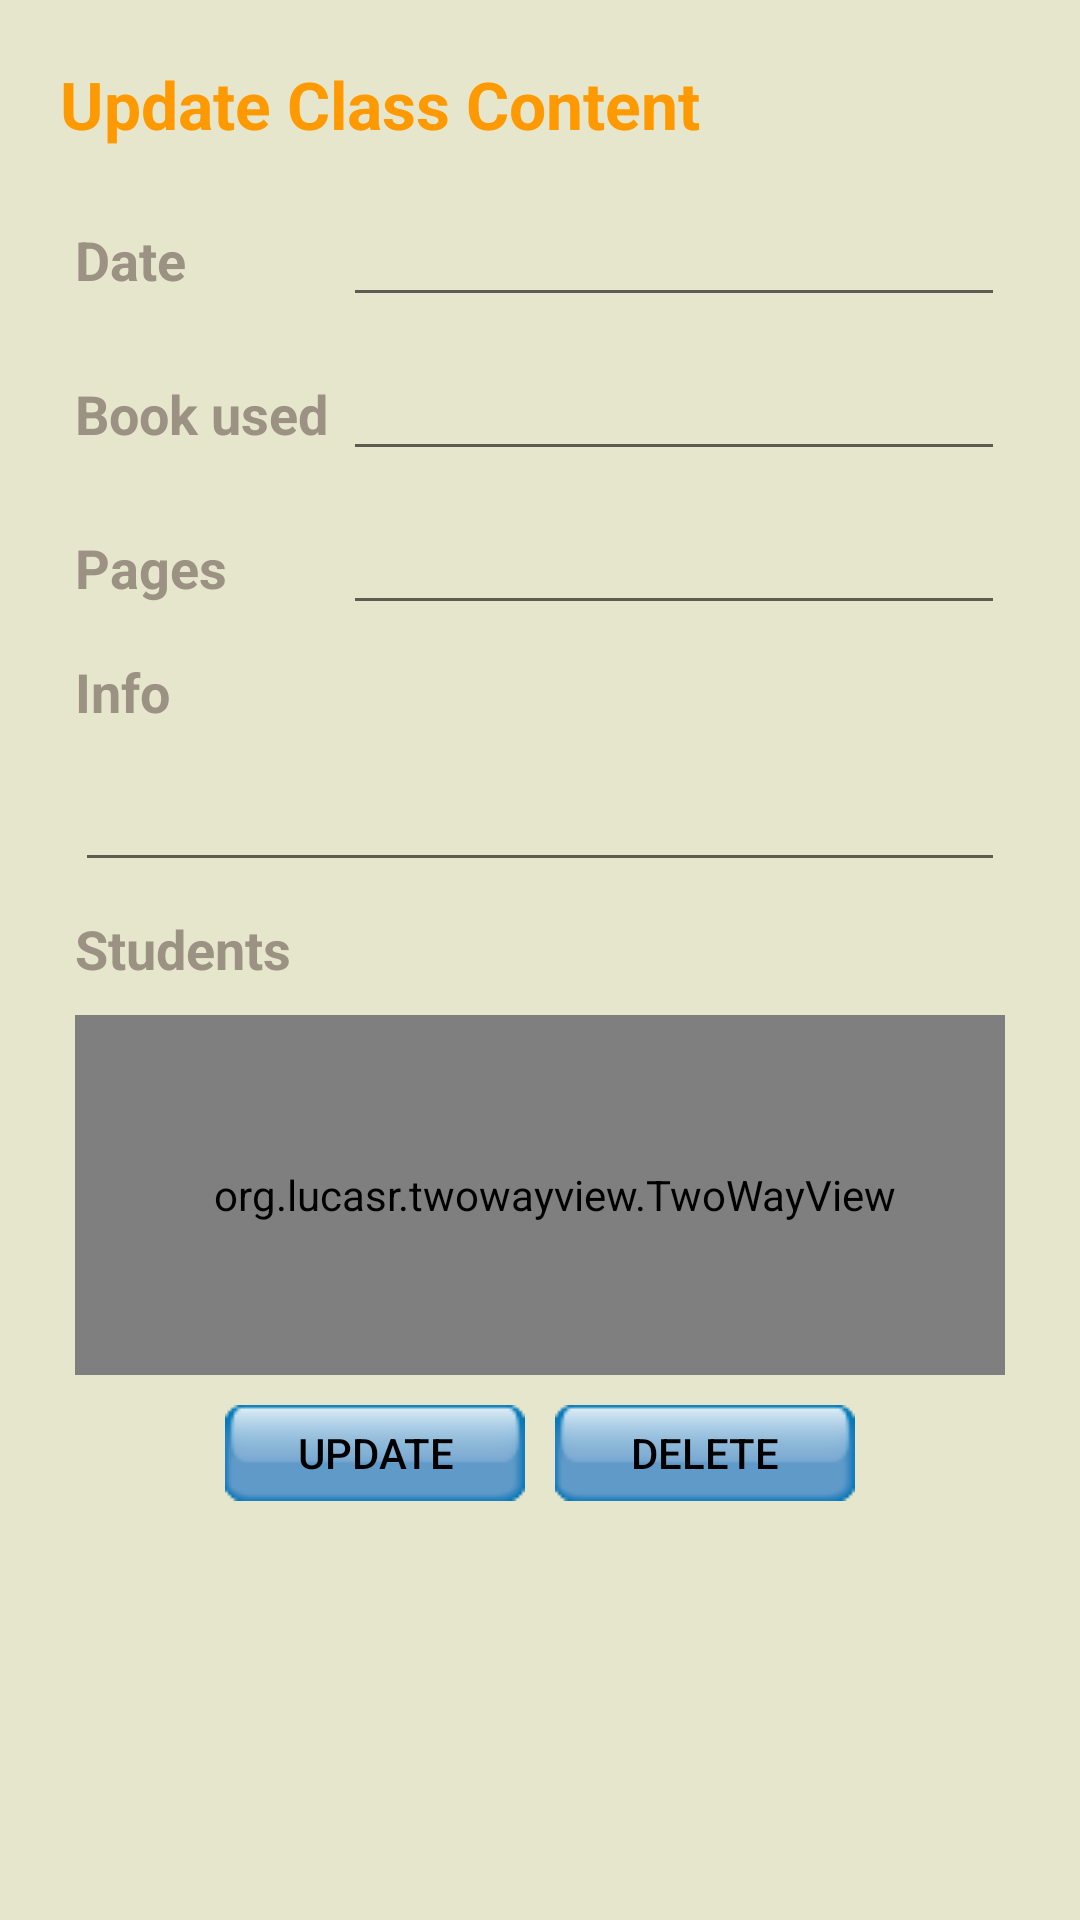

Produce the Android XML layout that renders to this screen, including the resource entries it uses.
<!-- AndroidManifest.xml: application theme AppTheme -->
<!-- res/layout/fragment_update_class_content.xml -->
<LinearLayout xmlns:android="http://schemas.android.com/apk/res/android"
    xmlns:tools="http://schemas.android.com/tools" android:layout_width="match_parent"
    android:layout_height="match_parent"
    android:orientation="vertical"
    android:padding="20dp"
    android:background="@color/background"
    tools:context="app.com.jeldrik.teacherslittlehelper.UpdateClassContentFragment">

    <TextView
        android:layout_width="fill_parent"
        android:layout_height="wrap_content"
        android:layout_marginBottom="10dp"
        style="@style/h1"
        android:textAppearance="?android:attr/textAppearanceLarge"
        android:text="@string/updateClassContent"/>

    <ScrollView
        android:layout_width="fill_parent"
        android:layout_height="fill_parent">
        <TableLayout
            android:layout_width="fill_parent"
            android:layout_height="wrap_content"
            android:stretchColumns="1">

            <TableRow android:layout_margin="5dp">

                <TextView
                    style="@style/Header"
                    android:textAppearance="?android:attr/textAppearanceMedium"
                    android:text="@string/newDate"/>

                <EditText
                    android:layout_width="wrap_content"
                    android:layout_height="wrap_content"
                    android:id="@+id/updateClassContentFragmentnewDate"
                    android:layout_weight="1"
                    android:layout_marginLeft="5dp"/>
            </TableRow>
            <TableRow android:layout_margin="5dp">

                <TextView
                    style="@style/Header"
                    android:textAppearance="?android:attr/textAppearanceMedium"
                    android:text="@string/newBook"/>

                <AutoCompleteTextView
                    android:layout_width="wrap_content"
                    android:layout_height="wrap_content"
                    android:id="@+id/updateClassContentFragmentNewBook"
                    android:layout_weight="1"
                    android:layout_marginLeft="5dp"/>
            </TableRow>
            <TableRow android:layout_margin="5dp">

                <TextView
                    style="@style/Header"
                    android:textAppearance="?android:attr/textAppearanceMedium"
                    android:text="@string/newPages"/>

                <EditText
                    android:layout_width="wrap_content"
                    android:layout_height="wrap_content"
                    android:id="@+id/updateClassContentFragmentNewPages"
                    android:layout_weight="1"
                    android:layout_marginLeft="5dp"/>
            </TableRow>
            <TableRow android:layout_margin="5dp">

                <TextView
                    style="@style/Header"
                    android:textAppearance="?android:attr/textAppearanceMedium"
                    android:text="@string/newInfo"
                    android:layout_weight="1"/>
            </TableRow>
            <TableRow android:layout_margin="5dp">
                <EditText
                    android:layout_width="wrap_content"
                    android:id="@+id/updateClassContentFragmentNewInfo"
                    android:inputType="textMultiLine"
                    android:layout_weight="1"
                    android:layout_span="2"/>
            </TableRow>
            <TableRow android:layout_margin="5dp">

                <TextView
                    style="@style/Header"
                    android:textAppearance="?android:attr/textAppearanceMedium"
                    android:text="@string/studentTitle"
                    android:layout_weight="1"/>
            </TableRow>
            <TableRow android:layout_margin="5dp">
                <org.lucasr.twowayview.TwoWayView
                    xmlns:android="http://schemas.android.com/apk/res/android"
                    xmlns:tools="http://schemas.android.com/tools"
                    xmlns:app="http://schemas.android.com/apk/res-auto"
                    android:id="@+id/studentsListView"
                    style="@style/TwoWayView"
                    android:layout_width="fill_parent"
                    android:layout_height="120dp"
                    android:drawSelectorOnTop="false"
                    android:layout_span="2" />
            </TableRow>
            <TableRow
                android:gravity="center">
                <LinearLayout
                    android:orientation="horizontal"
                    android:layout_span="2"
                    android:gravity="center">
                <Button
                    android:layout_margin="5dp"
                    android:layout_width="100dp"
                    android:layout_height="32dp"
                    android:text="@string/updateContent"
                    android:background="@drawable/button"
                    android:textColor="@color/primary_dark_material_dark"
                    android:id="@+id/updateClassContentFragmentUpdate" />
                <Button
                    android:layout_margin="5dp"
                    android:layout_width="100dp"
                    android:layout_height="32dp"
                    android:text="@string/deleteContent"
                    android:background="@drawable/button"
                    android:textColor="@color/primary_dark_material_dark"
                    android:id="@+id/updateClassContentFragmentDelete" />
                </LinearLayout>
            </TableRow>
        </TableLayout>
    </ScrollView>
</LinearLayout>
<!-- resources referenced by this layout -->
<resources>
  <color name="background">#E6E6CC</color>
  <!-- drawable button: png bitmap (drawable, 15713 bytes) -->
  <string name="deleteContent">Delete</string>
  <string name="newBook">Book used</string>
  <string name="newDate">Date</string>
  <string name="newInfo">Info</string>
  <string name="newPages">Pages</string>
  <string name="studentTitle">Students</string>
  <string name="updateClassContent">Update Class Content</string>
  <string name="updateContent">Update</string>
  <style name="Header">
          <item name="android:layout_width">wrap_content</item>
          <item name="android:layout_height">wrap_content</item>
          <item name="android:textColor">@color/line</item>
          <item name="android:textStyle">bold</item>
      </style>
  <style name="TwoWayView">
          <item name="android:orientation">horizontal</item>
      </style>
  <style name="h1">
          <item name="android:layout_width">fill_parent</item>
          <item name="android:layout_height">wrap_content</item>
          <item name="android:textStyle">bold</item>
          <item name="android:textColor">@color/header</item>
      </style>
  <style name="AppTheme" parent="Theme.AppCompat.Light.DarkActionBar">
          
      </style>
  <color name="line">#9C9284</color>
  <color name="header">#FF9900</color>
</resources>
